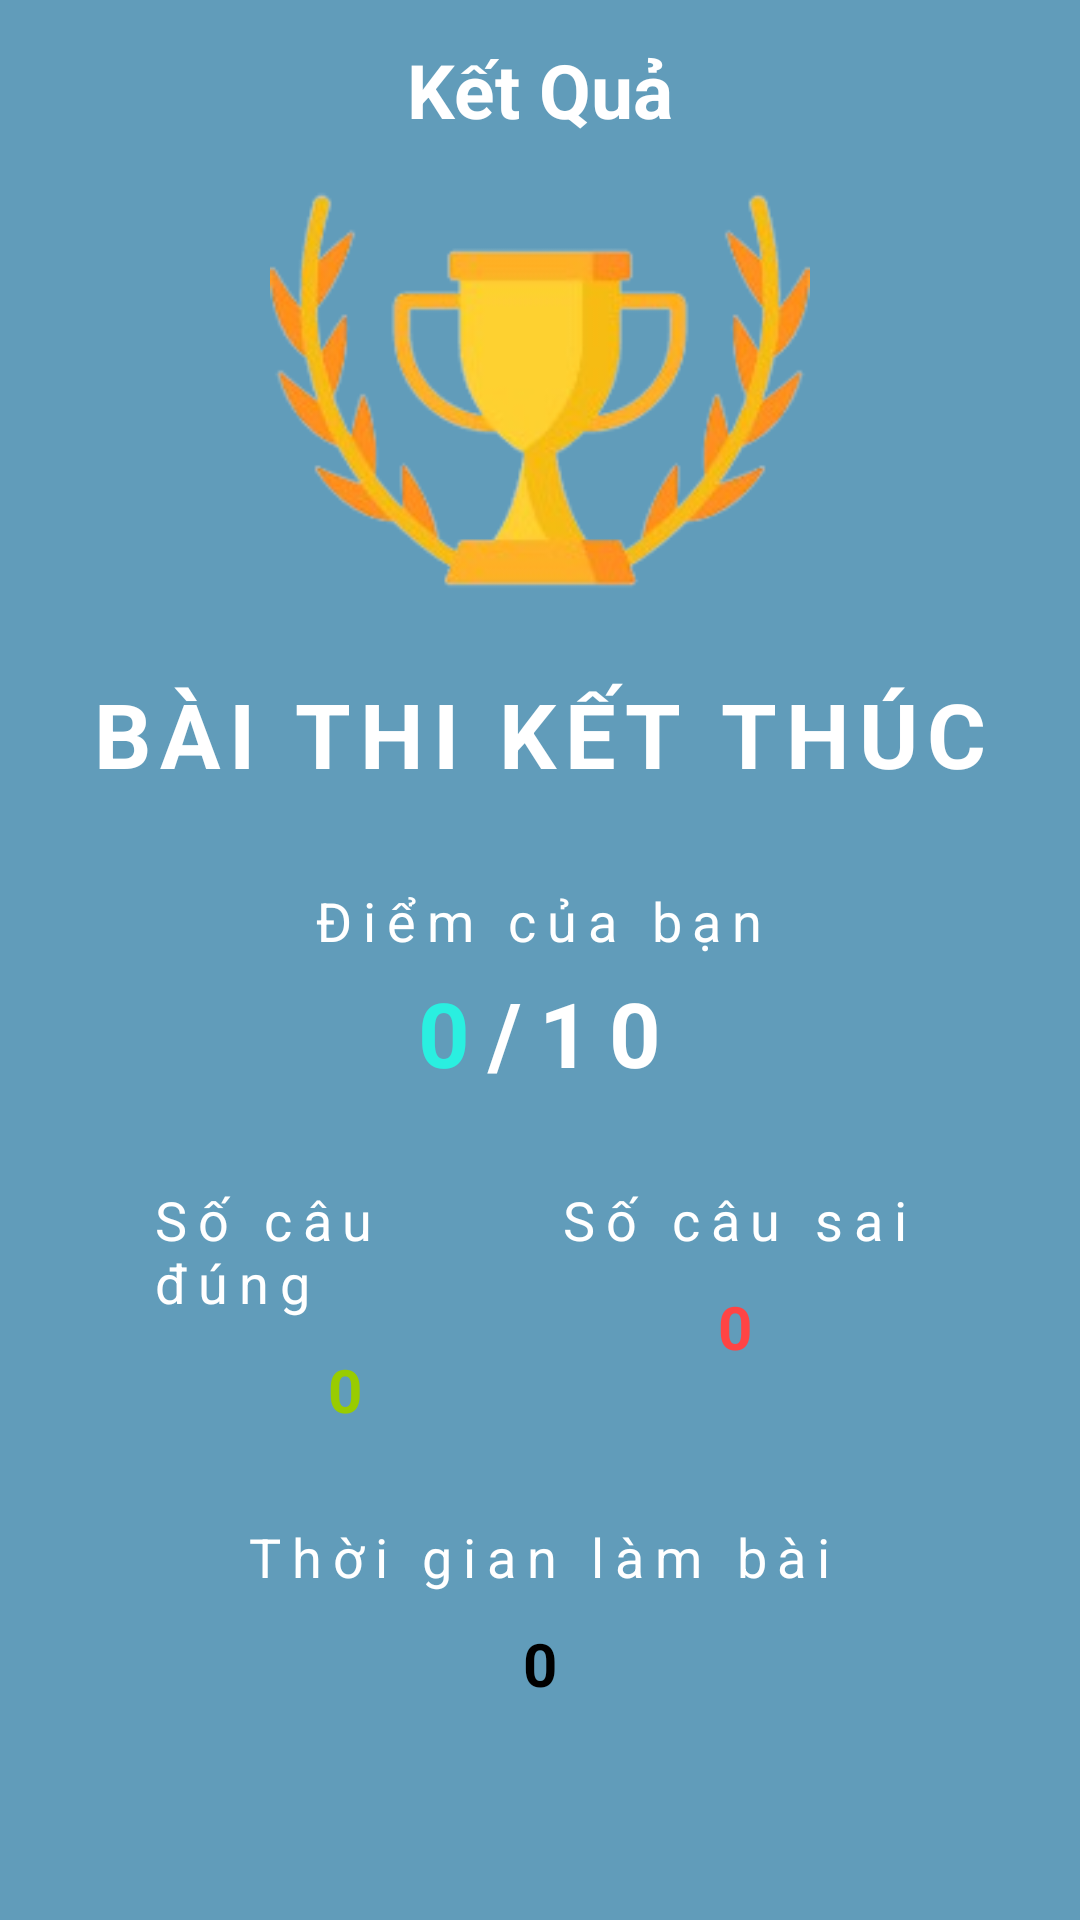

This screen was rendered from an Android layout file. Write that file and the resources it references.
<!-- AndroidManifest.xml: application theme Theme.QuizApp -->
<!-- res/layout/activity_result.xml -->
<?xml version="1.0" encoding="utf-8"?>
<LinearLayout xmlns:android="http://schemas.android.com/apk/res/android"
    xmlns:app="http://schemas.android.com/apk/res-auto"
    xmlns:tools="http://schemas.android.com/tools"
    android:layout_width="match_parent"
    android:layout_height="match_parent"
    tools:context=".Views.ResultActivity"
    android:orientation="vertical"
    android:background="@color/colorblue">

    <TextView
        android:layout_width="match_parent"
        android:layout_height="60dp"
        android:gravity="center"
        android:textColor="@color/white"
        android:textSize="25sp"
        android:textStyle="bold"
        android:text="Kết Quả"
        />

    <LinearLayout
        android:layout_width="match_parent"
        android:layout_height="match_parent"
        android:layout_marginBottom="60dp"
        android:orientation="vertical"
        android:gravity="center">

        <ImageView
            android:layout_width="180dp"
            android:layout_height="wrap_content"
            android:adjustViewBounds="true"
            android:src="@drawable/winner2"/>

        <TextView
            android:layout_width="wrap_content"
            android:layout_height="wrap_content"
            android:text="BÀI THI KẾT THÚC"
            android:letterSpacing=".1"
            android:textStyle="bold"
            android:textColor="@color/white"
            android:layout_marginTop="10dp"
            android:textSize="30sp"/>



        <TextView
            android:layout_marginTop="30dp"
            android:layout_width="wrap_content"
            android:layout_height="wrap_content"
            android:letterSpacing=".2"
            android:textSize="18sp"
            android:textColor="@color/white"
            android:text="Điểm của bạn"/>

        <LinearLayout
            android:layout_width="match_parent"
            android:layout_height="wrap_content"
            android:orientation="horizontal"
            android:layout_marginTop="5dp"
            android:gravity="center">

            <TextView
                android:id="@+id/txtScore"
                android:layout_width="wrap_content"
                android:layout_height="wrap_content"
                android:letterSpacing=".2"
                android:text="0"
                android:textColor="@color/colorGreen"
                android:textSize="30sp"
                android:textStyle="bold"
                />

            <TextView
                android:layout_width="wrap_content"
                android:layout_height="wrap_content"
                android:letterSpacing=".2"
                android:text="/"
                android:textColor="@color/white"
                android:textSize="30sp"
                android:textStyle="bold"
                />
            <TextView
                android:id="@+id/txttotalScore"
                android:layout_width="wrap_content"
                android:layout_height="wrap_content"
                android:letterSpacing=".2"
                android:text="10"
                android:textColor="@color/white"
                android:textSize="30sp"
                android:textStyle="bold"
                />
        </LinearLayout>

        <LinearLayout
            android:layout_width="match_parent"
            android:layout_height="wrap_content"
            android:layout_marginStart="50dp"
            android:layout_marginEnd="50dp"
            android:layout_marginTop="30dp"
            android:weightSum="2"
            android:orientation="horizontal">

            <LinearLayout
                android:layout_width="0dp"
                android:layout_height="wrap_content"
                android:layout_weight="1"
                android:orientation="vertical"
                android:gravity="center">

                <TextView
                    android:layout_width="wrap_content"
                    android:layout_height="wrap_content"
                    android:letterSpacing=".2"
                    android:textSize="18sp"
                    android:textColor="@color/white"
                    android:text="Số câu đúng"/>

                <TextView
                    android:id="@+id/txtcorrect"
                    android:layout_width="wrap_content"
                    android:layout_height="wrap_content"
                    android:layout_marginTop="10dp"
                    android:text="0"
                    android:textColor="@android:color/holo_green_light"
                    android:textSize="20sp"
                    android:textStyle="bold"
                    />
            </LinearLayout>

            <LinearLayout
                android:layout_width="0dp"
                android:layout_height="wrap_content"
                android:layout_weight="1"
                android:orientation="vertical"
                android:gravity="center">

                <TextView
                    android:layout_width="wrap_content"
                    android:layout_height="wrap_content"
                    android:letterSpacing=".2"
                    android:textSize="18sp"
                    android:textColor="@color/white"
                    android:text="Số câu sai"/>

                <TextView
                    android:id="@+id/txtincorrect"
                    android:layout_width="wrap_content"
                    android:layout_height="wrap_content"
                    android:layout_marginTop="10dp"
                    android:textSize="20sp"
                    android:textStyle="bold"
                    android:text="0"
                    android:textColor="@android:color/holo_red_light"
                    />
            </LinearLayout>
        </LinearLayout>
        <LinearLayout
            android:layout_width="match_parent"
            android:layout_height="wrap_content"
            android:layout_marginStart="50dp"
            android:layout_marginEnd="50dp"
            android:layout_marginTop="30dp"
            android:weightSum="2"
            android:orientation="horizontal">

            <LinearLayout
                android:layout_width="0dp"
                android:layout_height="wrap_content"
                android:layout_weight="2"
                android:orientation="vertical"
                android:gravity="center">

                <TextView
                    android:layout_width="wrap_content"
                    android:layout_height="wrap_content"
                    android:letterSpacing=".2"
                    android:textSize="18sp"
                    android:textColor="@color/white"
                    android:text="Thời gian làm bài"/>

                <TextView
                    android:id="@+id/txtdurationinminutes"
                    android:layout_width="wrap_content"
                    android:layout_height="wrap_content"
                    android:layout_marginTop="10dp"
                    android:textSize="20sp"
                    android:textStyle="bold"
                    android:text="0"
                    android:textColor="@color/black"
                    />
            </LinearLayout>
        </LinearLayout>


        <com.google.android.material.button.MaterialButton
            android:id="@+id/buttonCancel"
            android:layout_width="300dp"
            android:layout_height="wrap_content"
            android:layout_marginTop="30dp"
            android:layout_gravity="bottom|center"
            android:backgroundTint="@color/colorbrown"
            android:text="Thoát"
            android:textColor="@color/white"
            android:textSize="20sp"/>
    </LinearLayout>

</LinearLayout>
<!-- resources referenced by this layout -->
<resources>
  <color name="black">#FF000000</color>
  <color name="colorGreen">#2AEFE0</color>
  <color name="colorblue">#619CBA</color>
  <color name="colorbrown">#A45F61</color>
  <color name="white">#FFFFFFFF</color>
  <!-- drawable winner2: png bitmap (drawable, 35670 bytes) -->
  <style name="Theme.QuizApp" parent="Base.Theme.QuizApp" />
  <style name="Base.Theme.QuizApp" parent="Theme.Material3.DayNight.NoActionBar">
          
          
      </style>
</resources>
